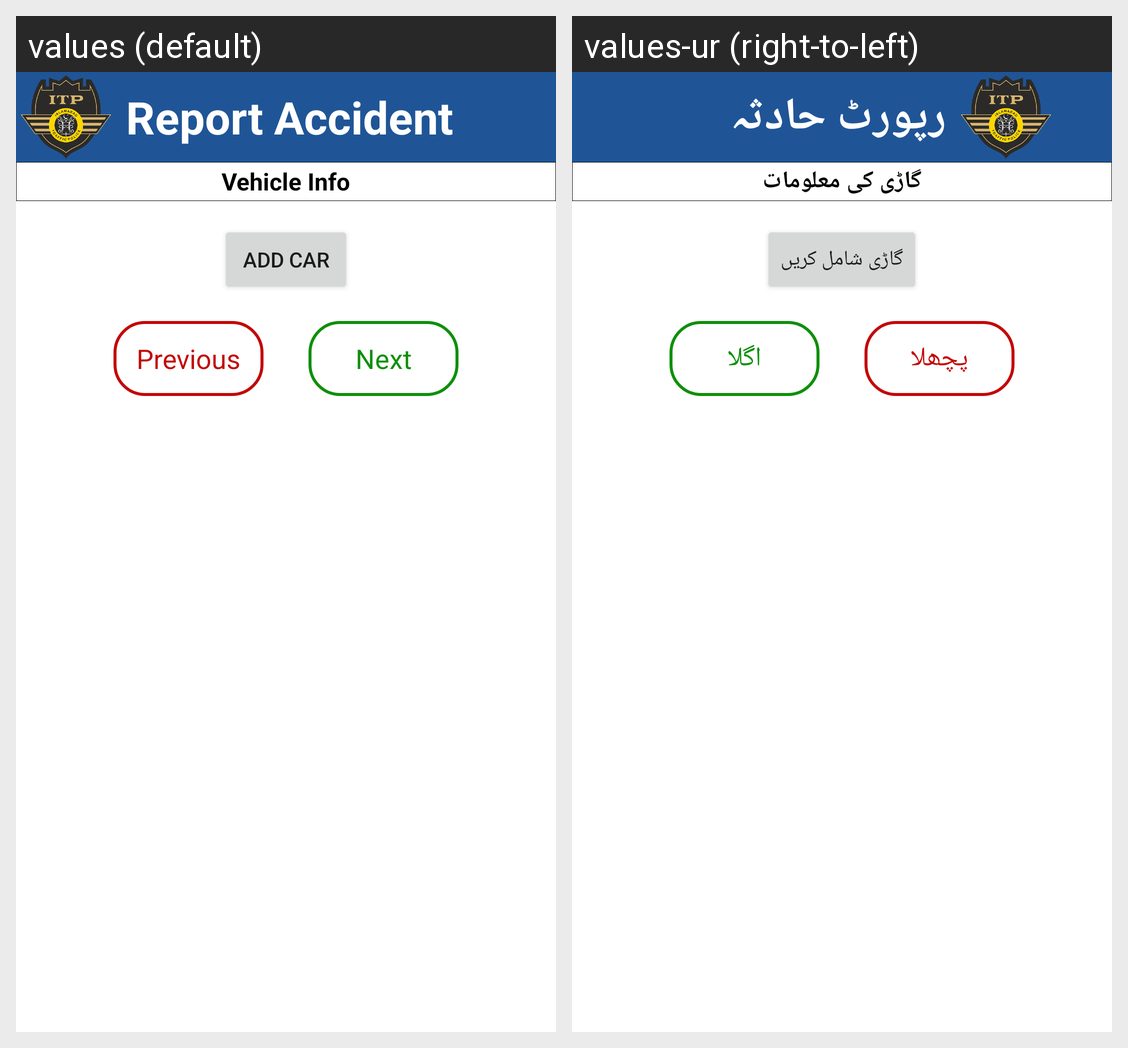

The Android screen above is rendered under two locales of the same app. Produce the string resources it draws, with the default and per-locale values.
Android screen res/layout/activity_vehicle_info.xml rendered under 2 locales, left to right: values (default), values-ur (right-to-left). Device: Nexus 5 (rendered at 1080×1920; each locale shown at half size, 540×960, under a caption strip naming it); theme Theme.AccidentReportsITP.
Strings drawn on this screen, with the default value and each locale's value (text and hints the layout hard-codes, and strings that could not be matched under every locale, appear in the picture but are not listed):

Top_name
  values: Report Accident
  values-ur: رپورٹ حادثہ

vehicle_info
  values: Vehicle Info
  values-ur: گاڑی کی معلومات

add_car
  values: Add Car
  values-ur: گاڑی شامل کریں

previous
  values: Previous
  values-ur: پچھلا

next
  values: Next
  values-ur: اگلا
